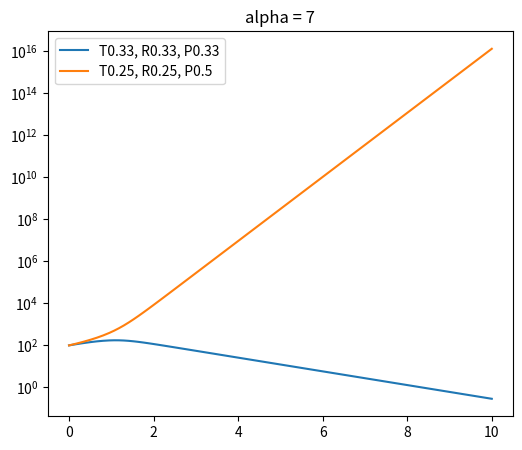
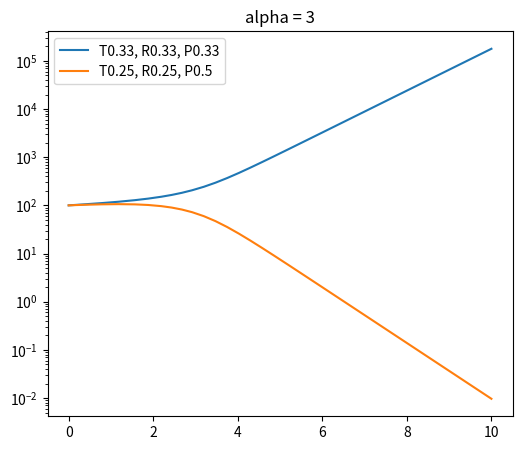
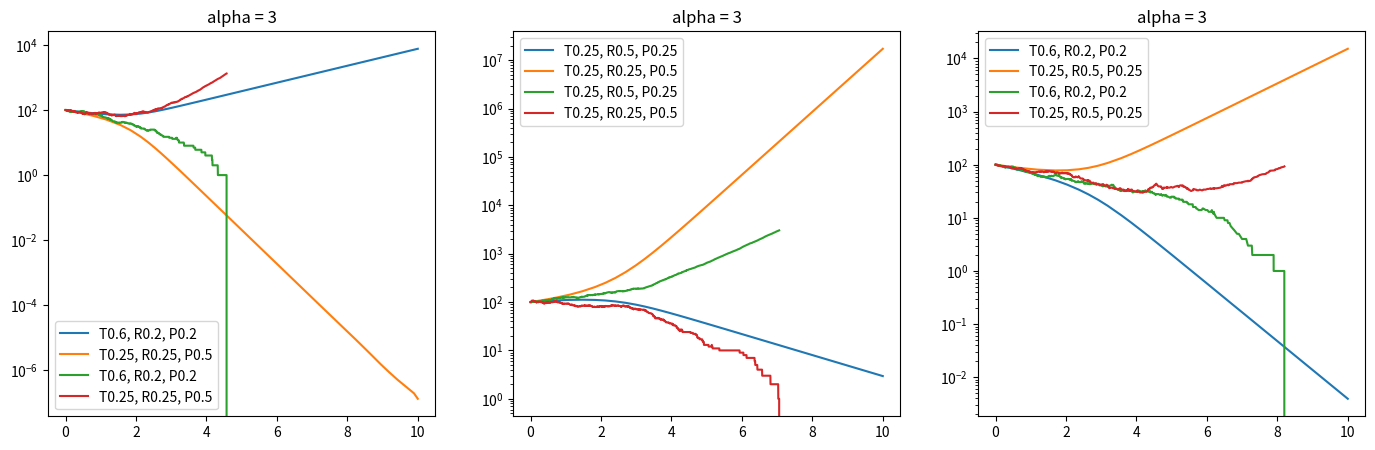
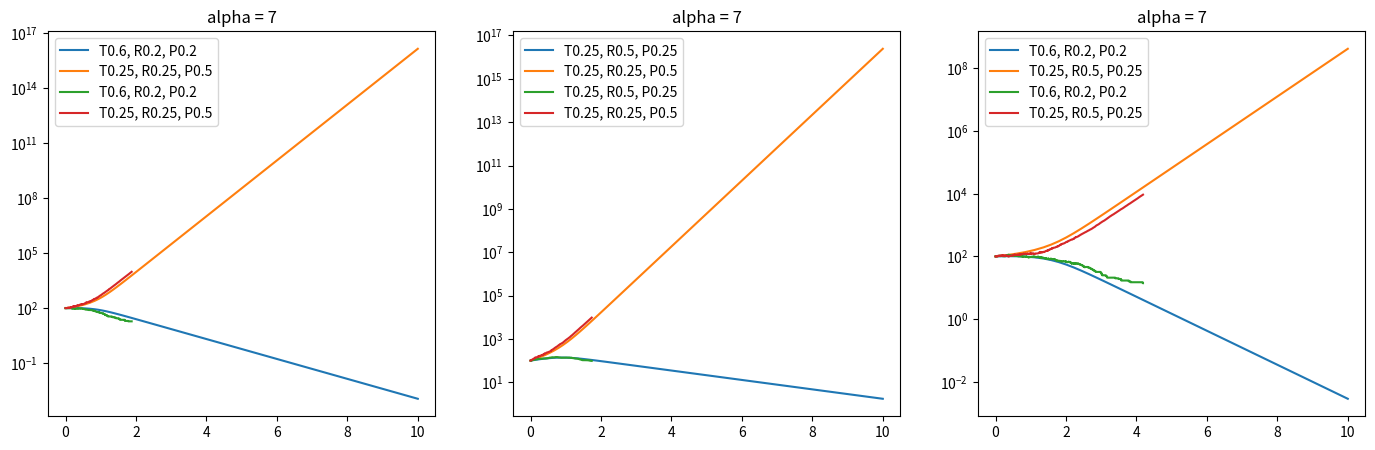
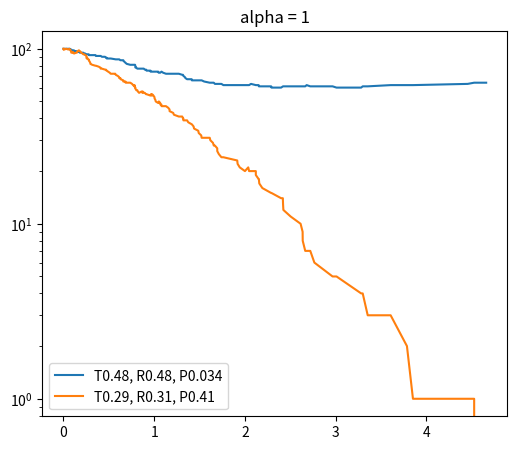
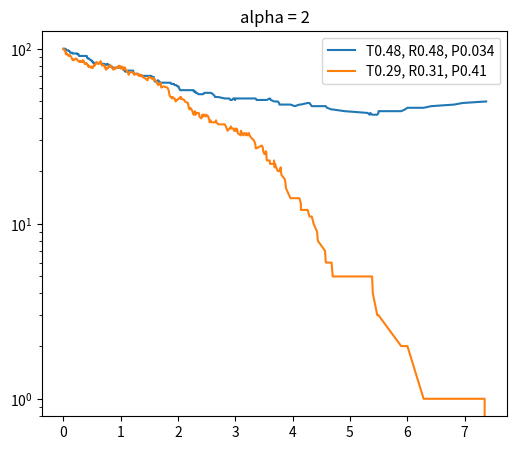
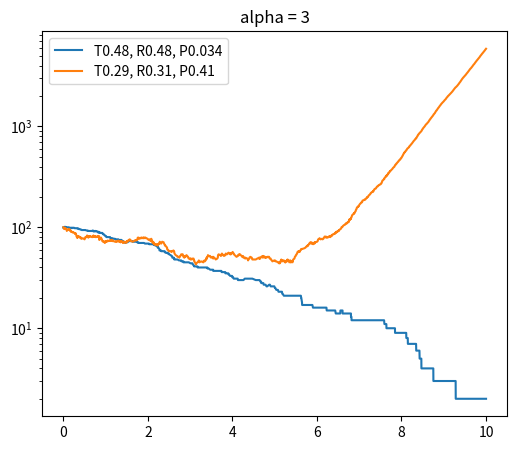
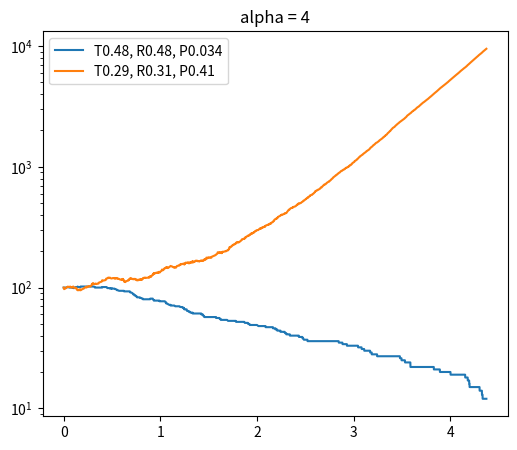
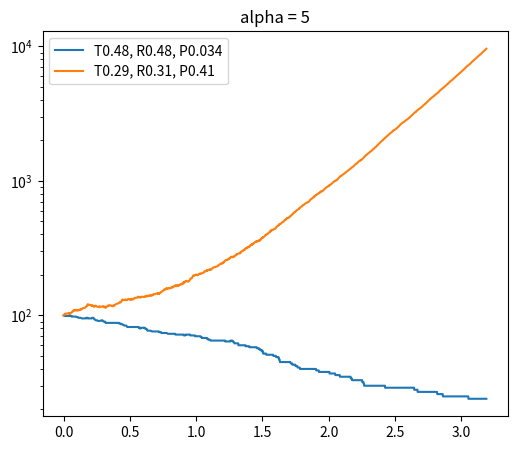
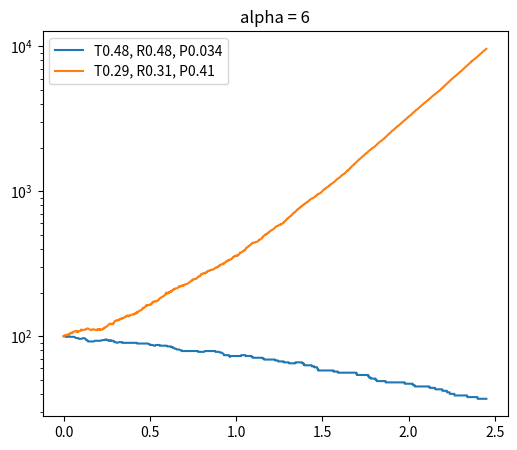
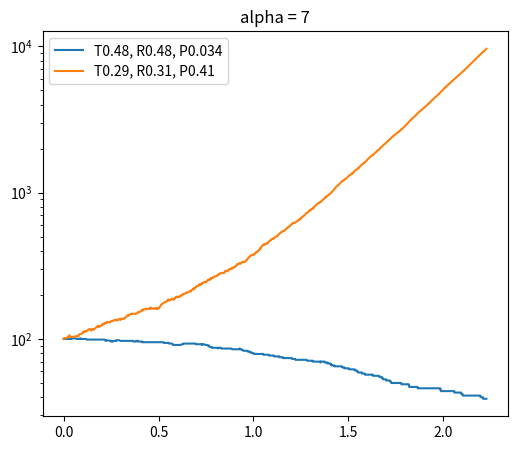
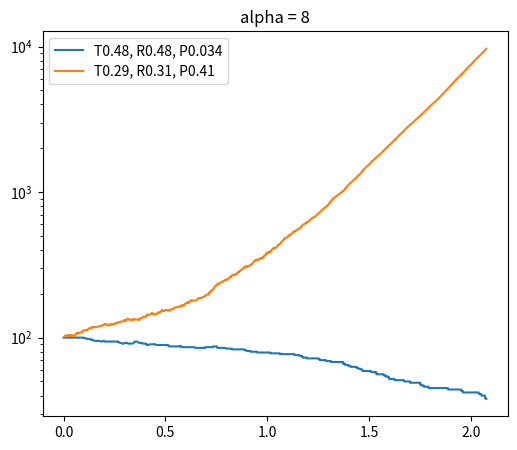
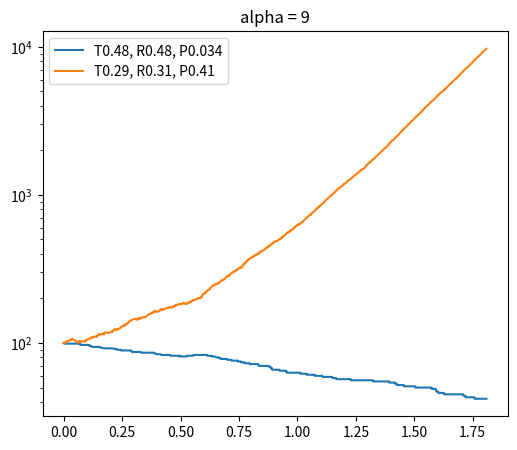
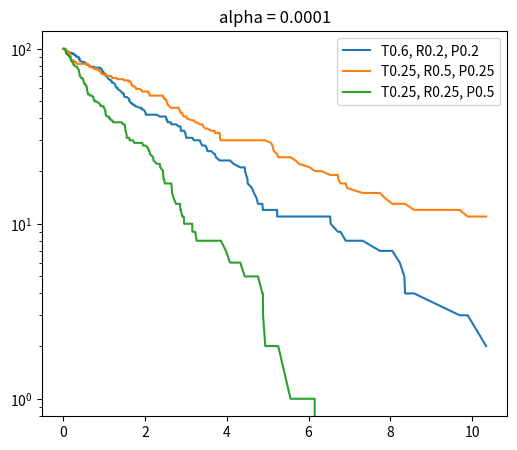
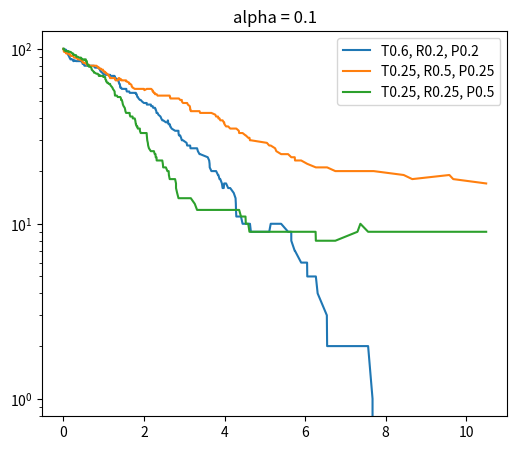
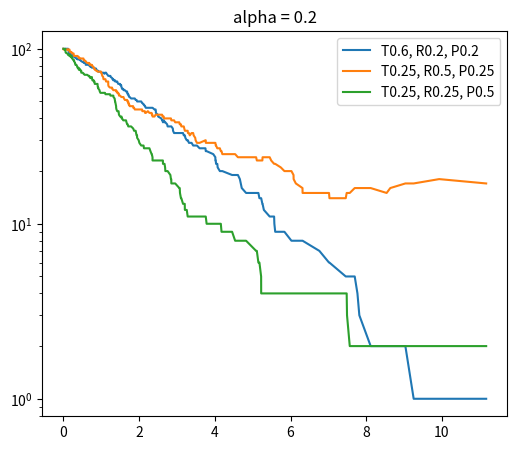

Python code for these plots, in order:
'''
Systems bio - bacterial warfare
[redacted]
'''

import numpy as np
import scipy as sp
import seaborn as sns
import matplotlib.pyplot as plt
import pandas as pd
import time

rng = np.random.Generator(np.random.MT19937())

def sim_battle_cont(alpha, pm, pn, tmax = 10, m0 = 100, n0 = 100,
                    ax = None, nodisplay = False):
  pop_init = [m0,n0]
  def mdl(t,x):
    d = []
    d.append(pm[2]*alpha*x[0]**2/sum(x) - pn[0]*x[0]*x[1]/pm[1]/sum(x))
    d.append(pn[2]*alpha*x[1]**2/sum(x) - pm[0]*x[1]*x[0]/pn[1]/sum(x)) 
    return d
  res = sp.integrate.solve_ivp(mdl,(0,tmax),pop_init,'LSODA')
  if not nodisplay:
    if type(ax) == type(None):
      _, ax = plt.subplots(figsize=(6,5))
    ax.semilogy(res.t, res.y[0,:],label=f'T{pm[0]:.2}, R{pm[1]:.2}, P{pm[2]:.2}')
    ax.semilogy(res.t, res.y[1,:],label=f'T{pn[0]:.2}, R{pn[1]:.2}, P{pn[2]:.2}')
    ax.legend()
    ax.set_title(f'alpha = {alpha}')
  win = res.y[0,-1]>res.y[1,-1]
  return win, res

sim_battle_cont(7,[1/3,1/3,1/3],[1/4,1/4,1/2])
sim_battle_cont(3,[1/3,1/3,1/3],[1/4,1/4,1/2])

def sim_battle_disc(alpha, pm, pn, tmax = 10, m0 = 100, n0 = 100,
                    ax = None, nodisplay = False):
  t = [0]
  now = 0
  m = [m0]
  m_now = m0
  n = [n0]
  n_now = n0
  while now < tmax and len(n) < 10**4:
    pmadd = pm[2]*alpha * m_now**2 / (m_now+n_now)
    pmred = pn[0]/pm[1] * m_now * n_now / (m_now+n_now)
    pnadd = pn[2]*alpha * n_now **2/ (m_now+n_now)
    pnred = pm[0]/pn[1] * n_now * m_now / (m_now+n_now)
    sump = pmadd+pmred+pnadd+pnred
    now += rng.exponential(1/sump)
    t.append(now)
    tmp = rng.random()
    if tmp < pmadd/sump:
      m_now += 1; m.append(m_now); n.append(n_now)
    elif tmp < (pmred+pmadd)/sump:
      m_now -= 1; m.append(m_now); n.append(n_now)
    elif tmp < (pmred+pmadd+pnadd)/sump:
      n_now += 1; m.append(m_now); n.append(n_now)
    else:
      n_now -= 1; m.append(m_now); n.append(n_now)
    if n_now == 0 or m_now == 0: break
  win = m_now>n_now
  ts = pd.DataFrame(dict(t=t,m=m,n=n))
  if not nodisplay:
    if type(ax) == type(None):
      _, ax = plt.subplots(figsize=(6,5))
    ax.semilogy(t, m,label=f'T{pm[0]:.2}, R{pm[1]:.2}, P{pm[2]:.2}')
    ax.semilogy(t, n,label=f'T{pn[0]:.2}, R{pn[1]:.2}, P{pn[2]:.2}')
    ax.legend()
    ax.set_title(f'alpha = {alpha}')
  return win, ts

fig, ax = plt.subplots(1,3,figsize=(17,5))
sim_battle_cont(3,[0.6,0.2,0.2],[1/4,1/4,1/2], ax = ax[0])
sim_battle_cont(3,[1/4,1/2,1/4],[1/4,1/4,1/2], ax = ax[1])
sim_battle_cont(3,[0.6,0.2,0.2],[1/4,1/2,1/4], ax = ax[2])
sim_battle_disc(3,[0.6,0.2,0.2],[1/4,1/4,1/2], ax = ax[0])
sim_battle_disc(3,[1/4,1/2,1/4],[1/4,1/4,1/2], ax = ax[1])
sim_battle_disc(3,[0.6,0.2,0.2],[1/4,1/2,1/4], ax = ax[2])

fig, ax = plt.subplots(1,3,figsize=(17,5))
sim_battle_cont(7,[0.6,0.2,0.2],[1/4,1/4,1/2], ax = ax[0])
sim_battle_cont(7,[1/4,1/2,1/4],[1/4,1/4,1/2], ax = ax[1])
sim_battle_cont(7,[0.6,0.2,0.2],[1/4,1/2,1/4], ax = ax[2])
sim_battle_disc(7,[0.6,0.2,0.2],[1/4,1/4,1/2], ax = ax[0])
sim_battle_disc(7,[1/4,1/2,1/4],[1/4,1/4,1/2], ax = ax[1])
sim_battle_disc(7,[0.6,0.2,0.2],[1/4,1/2,1/4], ax = ax[2])

pm_test = rng.dirichlet(alpha = (1,1,1))
pn_test = rng.dirichlet(alpha = (1,1,1))
for i in range(1,10):sim_battle_disc(i,pm_test, pn_test)

#simsize = 100
#p_sample = rng.dirichlet(alpha = (1,1,1), size = simsize)

res = 0.05
p_sample = []
for i in np.arange(res,1-res,res):
  for j in np.arange(res,1-i,res):
    p_sample.append([i,j,1-i-j])
simsize = len(p_sample)
p_sample = np.array(p_sample)

description = []
for i in range(simsize):
  tmp = p_sample[i,:]
  if tmp[0] > 0.5: description.append('T')
  elif tmp[1] > 0.5: description.append('R')
  elif tmp[2] > 0.5: description.append('S')
  else: description.append('B')
description = np.array(description, dtype = '<U1')
pinfo = pd.DataFrame(dict(toxin = p_sample[:,0],resistance = p_sample[:,1],
    prolif = p_sample[:,2],description = description),
    index = [f'{description[k]}{p_sample[k,0]:.2f},{p_sample[k,1]:.2f},{p_sample[k,2]:.2f}'
             for k in range(simsize)]).sort_values(by=['description','resistance'])
alist = [10**(-4),.1,.2,.5,1,2,3,4,5,10,20,50]
# mat = np.zeros(shape = (simsize,simsize,len(alist))).astype('?')
# tic = time.perf_counter()
# for i in range(simsize):
#   pm = pinfo.iloc[i,:3].values
#   for j in range(i+1, simsize):
#     pn = pinfo.iloc[j,:3].values
#     for k in range(len(alist)):
#       alpha = alist[k]
#       win,_ = sim_battle_cont(alpha, pm, pn, nodisplay = True)
#       mat[i,j,k] = win
#       mat[j,i,k] = ~win
#   toc = time.perf_counter() - tic
#   print(f'Iterating over strain {i}, time = {toc:i} seconds')


# for k in range(len(alist)):
#   sns.heatmap(mat[:,:,k])
#   plt.show()
#   pinfo[f'winrate_{alist[k]}'] = mat[:,:,k].mean(axis=1)
#   sns.scatterplot(pinfo,x = 'prolif',y = 'toxin', hue = f'winrate_{alist[k]}',
#                   ax = plt.subplots(figsize = (10.5,10))[1])
#   plt.show()
# sns.heatmap(pinfo.iloc[:,:3])

def sim_battle3_disc(alpha, pm, pn, pq, tmax = 10, m0 = 100, n0 = 100, q0 = 100,
                    ax = None, nodisplay = False):
  t = [0]
  now = 0
  m = [m0]
  m_now = m0
  n = [n0]
  n_now = n0
  q = [q0]
  q_now = q0
  while now < tmax and len(n) < 10**4:
    pmadd = pm[2]*alpha * m_now**2
    pmred = pn[0]/pm[1] * m_now * n_now + pq[0]/pm[1] * m_now*q_now
    pnadd = pn[2]*alpha * n_now **2
    pnred = pm[0]/pn[1] * n_now * m_now + pq[0]/pn[1] * n_now*q_now
    pqadd = pq[2] * alpha * q_now **2
    pqred = pm[0]/pq[1] * m_now * q_now + pn[0]/pq[1] * m_now*q_now
    pmred *=.5; pnred *=.5; pqred *=.5
    sump = pmadd+pmred+pnadd+pnred+pqadd+pqred
    now += rng.exponential((m_now+n_now+q_now)/sump)
    t.append(now)
    tmp = rng.random()
    if tmp < pmadd/sump:
      m_now += 1; m.append(m_now); n.append(n_now); q.append(q_now)
    elif tmp < (pmred+pmadd)/sump:
      m_now -= 1; m.append(m_now); n.append(n_now); q.append(q_now)
    elif tmp < (pmred+pmadd+pnadd)/sump:
      n_now += 1; m.append(m_now); n.append(n_now); q.append(q_now)
    elif tmp < (pmred+pmadd+pnadd+pnred)/sump:
      n_now -= 1; m.append(m_now); n.append(n_now); q.append(q_now)
    elif tmp < 1-pqred/sump:
      q_now += 1; m.append(m_now); n.append(n_now); q.append(q_now)
    else:
      q_now -= 1; m.append(m_now); n.append(n_now); q.append(q_now)
  ts = pd.DataFrame(dict(t=t,m=m,n=n,q=q))
  if not nodisplay:
    if type(ax) == type(None):
      _, ax = plt.subplots(figsize=(6,5))
    ax.semilogy(t, m,label=f'T{pm[0]:.2}, R{pm[1]:.2}, P{pm[2]:.2}')
    ax.semilogy(t, n,label=f'T{pn[0]:.2}, R{pn[1]:.2}, P{pn[2]:.2}')
    ax.semilogy(t, q,label=f'T{pq[0]:.2}, R{pq[1]:.2}, P{pq[2]:.2}')
    ax.legend()
    ax.set_title(f'alpha = {alpha}')
  return ts

for alpha in alist:
  sim_battle3_disc(alpha, [0.6,0.2,0.2],[1/4,1/2,1/4],[1/4,1/4,1/2])

def sim_battle3_cont(alpha, pm, pn, pq, tmax = 10, m0 = 100, n0 = 100, q0 = 100,
                    ax = None, nodisplay = False):
  pop_init = [m0,n0,q0]
  def mdl(t,x):
    d = []
    d.append(pm[2]*alpha*x[0]**2/sum(x) - .5*(pn[0]*x[1]+pq[0]*x[2])*x[0]/pm[1]/sum(x))
    d.append(pn[2]*alpha*x[1]**2/sum(x) - .5*(pm[0]*x[0]+pq[0]*x[2])*x[1]/pn[1]/sum(x))
    d.append(pq[2]*alpha*x[2]**2/sum(x) - .5*(pm[0]*x[0]+pn[0]*x[1])*x[2]/pq[1]/sum(x))
    return d
  res = sp.integrate.solve_ivp(mdl,(0,tmax),pop_init,'LSODA')
  if not nodisplay:
    if type(ax) == type(None):
      _, ax = plt.subplots(figsize=(6,5))
    ax.semilogy(res.t, res.y[0,:],label=f'T{pm[0]:.2}, R{pm[1]:.2}, P{pm[2]:.2}')
    ax.semilogy(res.t, res.y[1,:],label=f'T{pn[0]:.2}, R{pn[1]:.2}, P{pn[2]:.2}')
    ax.semilogy(res.t, res.y[2,:],label=f'T{pq[0]:.2}, R{pq[1]:.2}, P{pq[2]:.2}')
    ax.legend()
    ax.set_title(f'alpha = {alpha}')
  return

fig,ax = plt.subplots(1,len(alist),figsize = (5*len(alist)+1,5))
for i in range(len(alist)):
  alpha = alist[i]
  sim_battle3_cont(alpha, [0.6,0.2,0.2],[1/4,1/2,1/4],[1/4,1/4,1/2],ax = ax[i],tmax=6)
  sim_battle3_disc(alpha, [0.6,0.2,0.2],[1/4,1/2,1/4],[1/4,1/4,1/2],ax = ax[i])
  
p1 = rng.dirichlet((1,1,1)); p2 = rng.dirichlet((1,1,1)); p3 = rng.dirichlet((1,1,1))
fig,ax = plt.subplots(1,len(alist),figsize = (5*len(alist)+1,5))
for i in range(len(alist)):
  alpha = alist[i]
  sim_battle3_cont(alpha, p1,p2,p3,ax = ax[i],tmax=6)
  sim_battle3_disc(alpha, p1,p2,p3,ax = ax[i])
